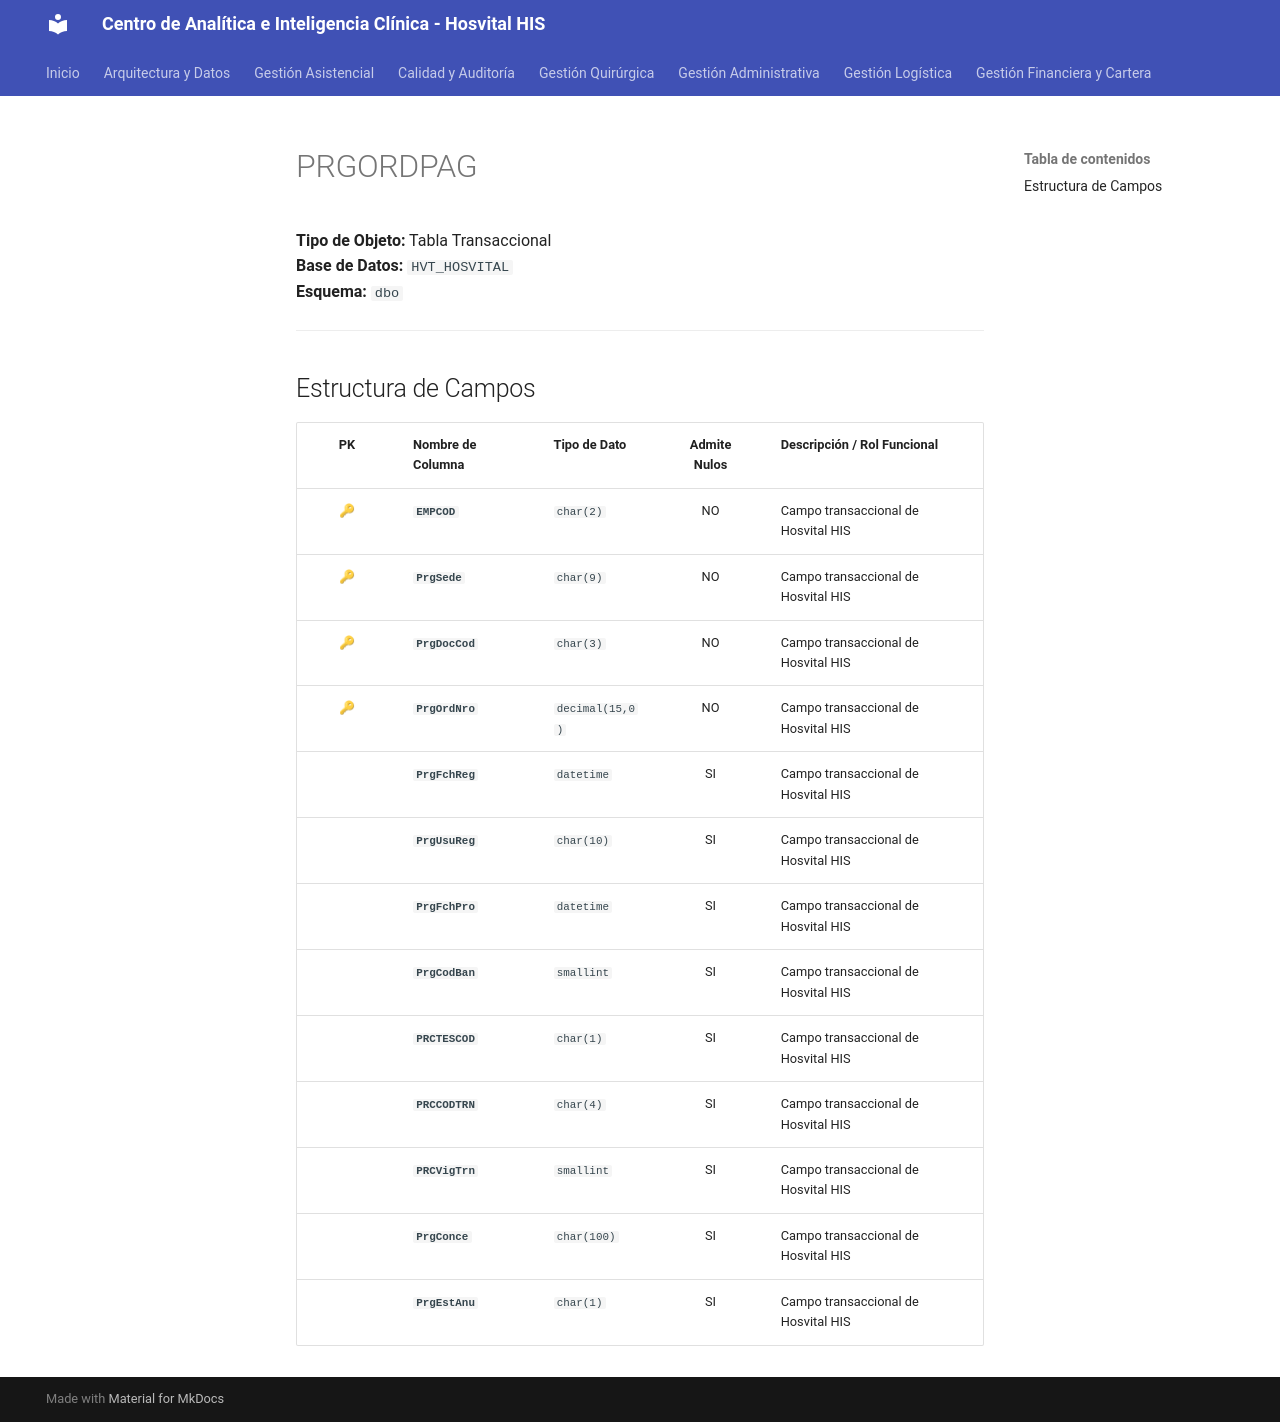

repository: SoporteSaludtech/superset-docs · page: diccionario-general/PRGORDPAG/index.html · generator: mkdocs

# PRGORDPAG

**Tipo de Objeto:** Tabla Transaccional  
**Base de Datos:** `HVT_HOSVITAL`  
**Esquema:** `dbo`

---

## Estructura de Campos

| PK | Nombre de Columna | Tipo de Dato | Admite Nulos | Descripción / Rol Funcional |
| :-: | :--- | :--- | :-: | :--- |
| 🔑 | **`EMPCOD`** | `char(2)` | NO | Campo transaccional de Hosvital HIS |
| 🔑 | **`PrgSede`** | `char(9)` | NO | Campo transaccional de Hosvital HIS |
| 🔑 | **`PrgDocCod`** | `char(3)` | NO | Campo transaccional de Hosvital HIS |
| 🔑 | **`PrgOrdNro`** | `decimal(15,0)` | NO | Campo transaccional de Hosvital HIS |
|  | **`PrgFchReg`** | `datetime` | SI | Campo transaccional de Hosvital HIS |
|  | **`PrgUsuReg`** | `char(10)` | SI | Campo transaccional de Hosvital HIS |
|  | **`PrgFchPro`** | `datetime` | SI | Campo transaccional de Hosvital HIS |
|  | **`PrgCodBan`** | `smallint` | SI | Campo transaccional de Hosvital HIS |
|  | **`PRCTESCOD`** | `char(1)` | SI | Campo transaccional de Hosvital HIS |
|  | **`PRCCODTRN`** | `char(4)` | SI | Campo transaccional de Hosvital HIS |
|  | **`PRCVigTrn`** | `smallint` | SI | Campo transaccional de Hosvital HIS |
|  | **`PrgConce`** | `char(100)` | SI | Campo transaccional de Hosvital HIS |
|  | **`PrgEstAnu`** | `char(1)` | SI | Campo transaccional de Hosvital HIS |
